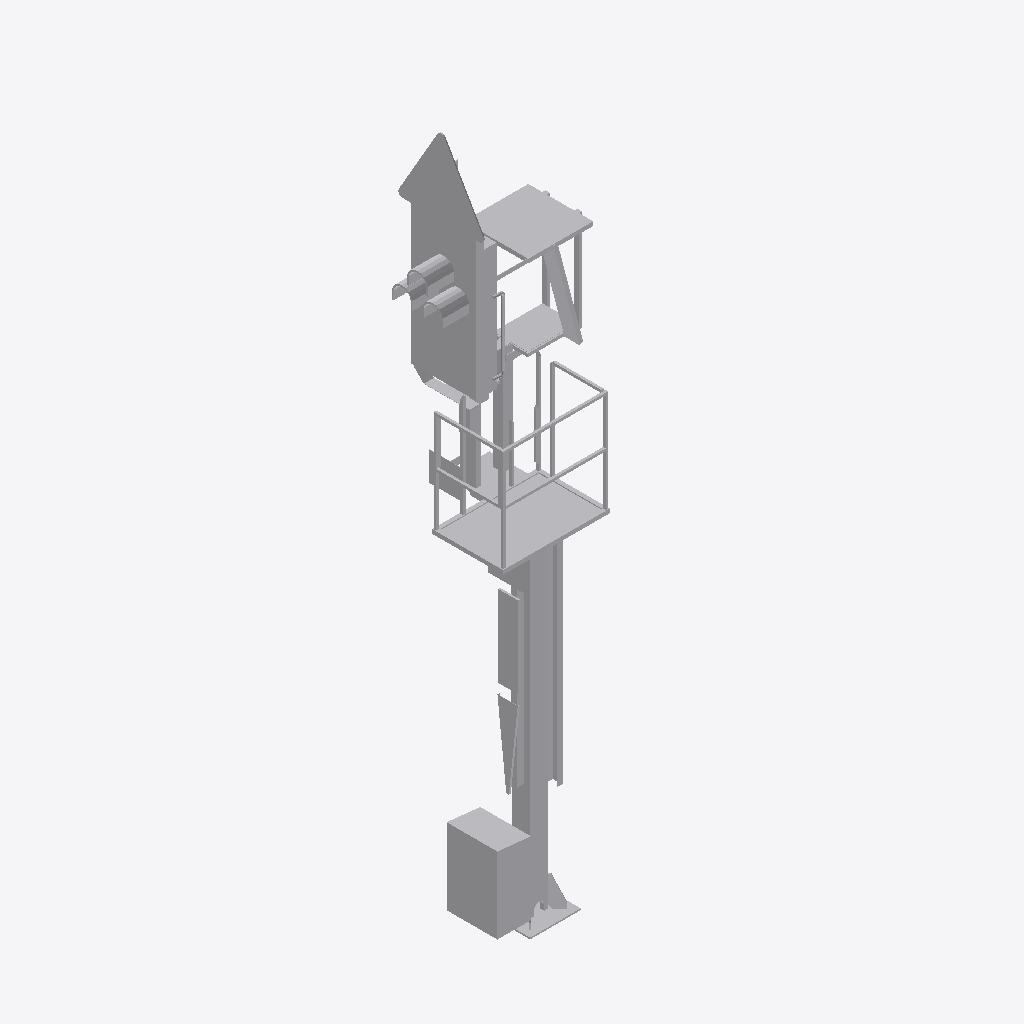
Isometric view of an IFC building model (IFC-SPF (STEP), schema IFC2X3, length unit metre), seen from the south-west, elements coloured by IFC class: 1 other element (light grey).
Extent 1.5 m × 1.3 m × 6.7 m (x, y, z). Elements (1): 1 IfcBuildingElementProxy.

HEADER;
FILE_DESCRIPTION(('ViewDefinition [CoordinationView]'),'2;1');
FILE_NAME('2018_01','2022-11-30T11:42:25',(''),(''),'The EXPRESS Data Manager Version 5.02.0100.07 : ','24.30.37300.0000 - Exporter 20.0.0.364 - Default','');
FILE_SCHEMA(('IFC2X3'));
ENDSEC;
DATA;
#108=IFCPROJECT('2yuQfFl8PCueLe5HrY$3GV',#41,'2018_01',$,$,'','Projekt  Status',(#97,#105),#92);
#25075=IFCSITE('2yuQfFl8PCueLe5HrY$3GT',#41,'Default',$,$,#25072,$,$,.ELEMENT.,(48,8,15,359802),(11,34,47,783432),519.0,$,$);
#25060=IFCBUILDING('2yuQfFl8PCueLe5HrY$3GU',#41,'',$,$,#25055,$,'',.ELEMENT.,$,$,$);
#24971=IFCBUILDINGELEMENTPROXY('3mNuekO0zFoOI8D1x1GqFX',#41,'Familie1:S 8000.5.7-2-6_M3500-A400-HS-Zs3-R_l200:2405756',$,'Familie1:S 8000.5.7-2-6_M3500-A400-HS-Zs3-R_l200',#24970,#24965,'2405756',$);
ENDSEC;
